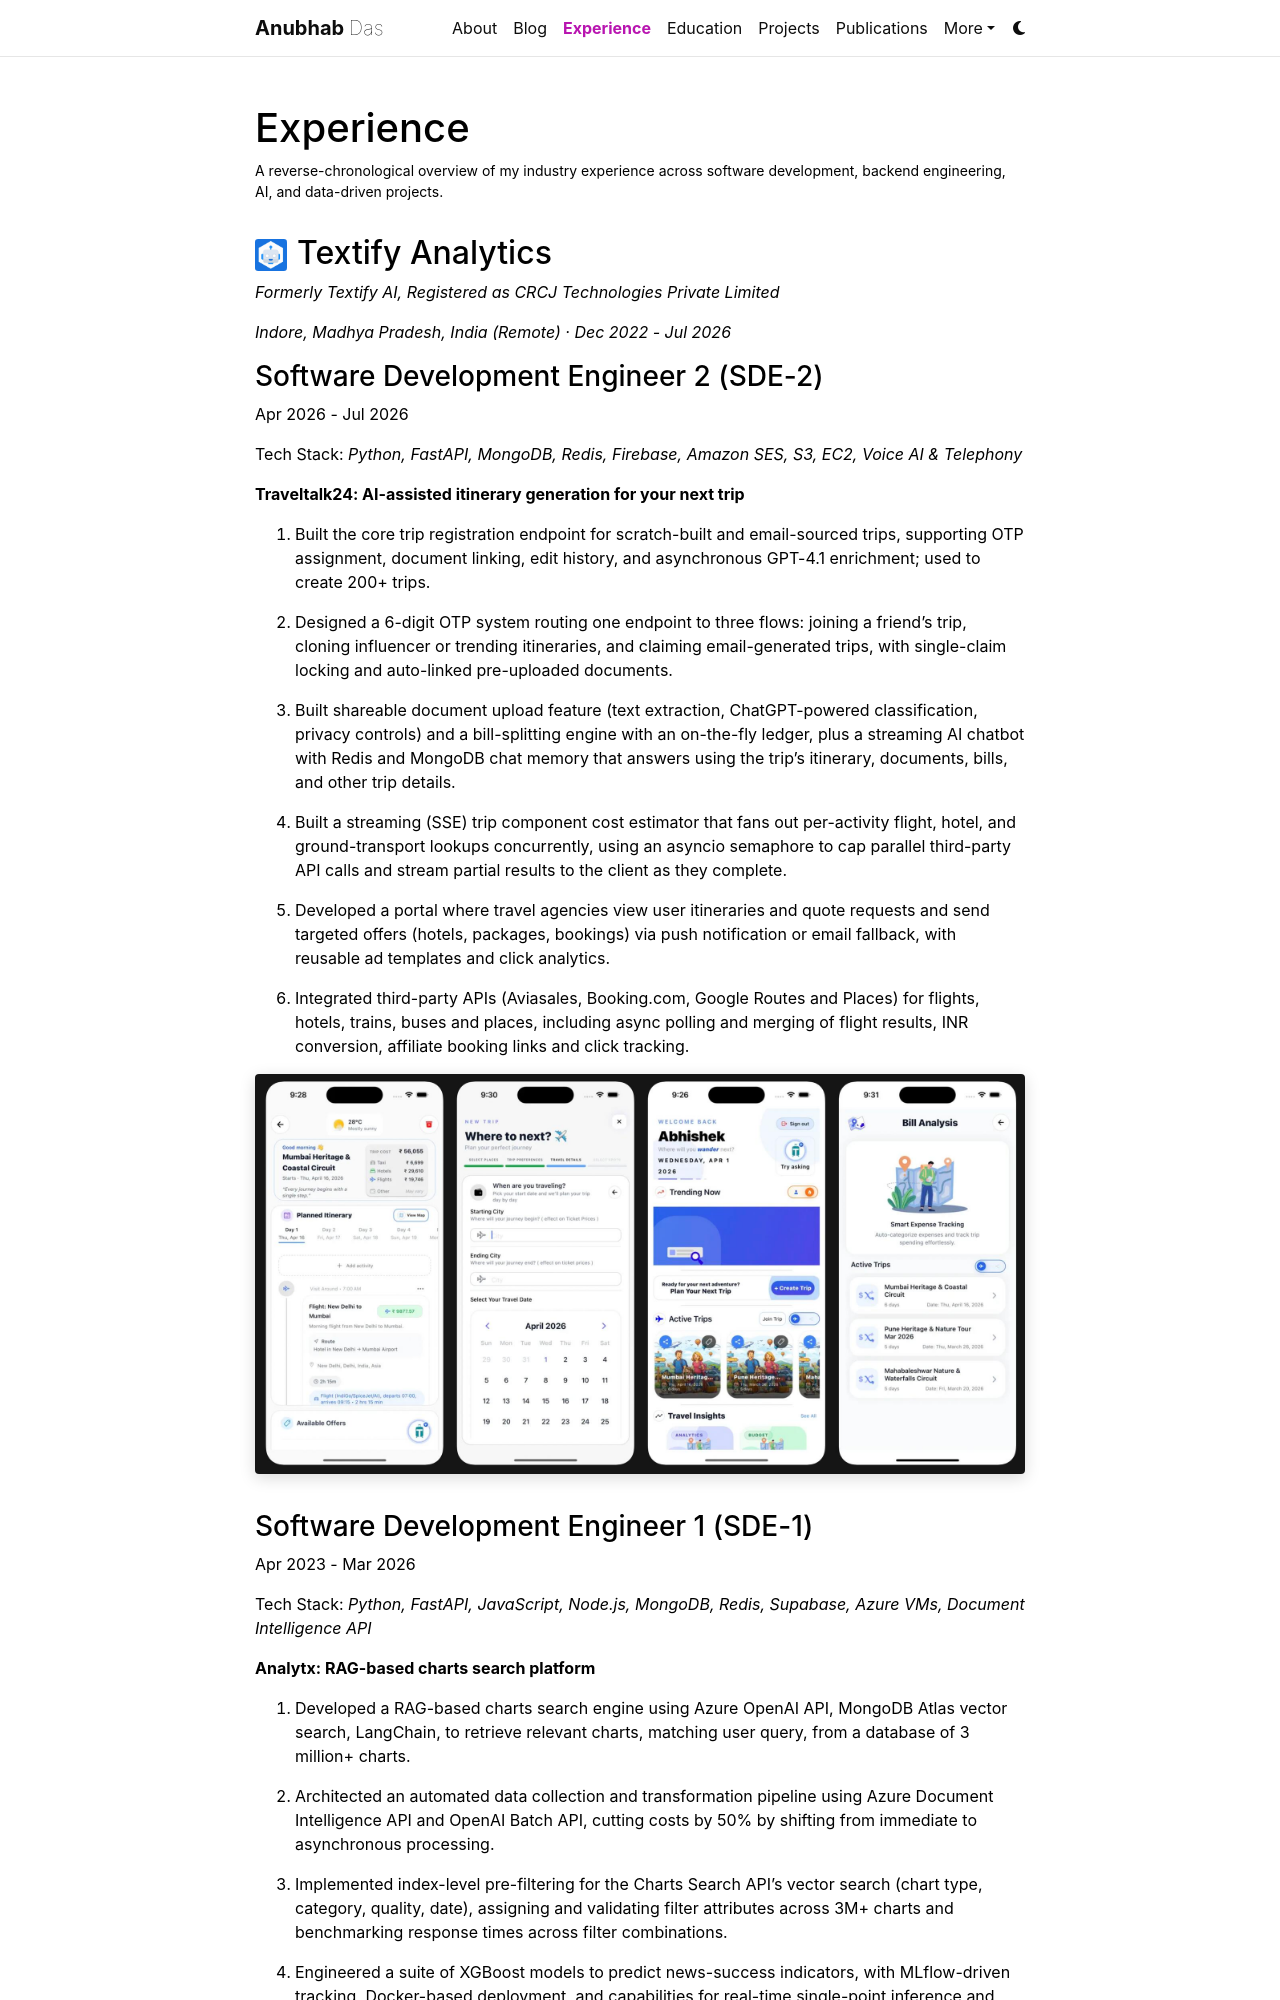

repository: anubhabdaserrr/anubhabdaserrr.github.io · page: experience/index.html · generator: jekyll

---
layout: page
permalink: /experience/
title: Experience
description: A reverse-chronological overview of my industry experience across software development, backend engineering, AI, and data-driven projects.
nav: true
nav_order: 1
---

<!-- For now, this page is assumed to be a static description of your courses. You can convert it to a collection similar to `_projects/` so that you can have a dedicated page for each course.

Organize your courses by years, topics, or universities, however you like! -->

## <img  src="../assets/img/textify.jpg"  alt="Textify Logo"  style="height: 1em; vertical-align: middle; border-radius: 10%; margin-right: 10px;"  />Textify Analytics

*Formerly Textify AI, Registered as CRCJ Technologies Private Limited*

*Indore, Madhya Pradesh, India (Remote) · Dec 2022 - Jul 2026*


### Software Development Engineer 2 (SDE-2)
Apr 2026 - Jul 2026

Tech Stack: *Python, FastAPI, MongoDB, Redis, Firebase, Amazon SES, S3, EC2, Voice AI & Telephony*

**Traveltalk24: AI-assisted itinerary generation for your next trip**

1. Built the core trip registration endpoint for scratch-built and email-sourced trips, supporting OTP assignment, document linking, edit history, and asynchronous GPT-4.1 enrichment; used to create 200+ trips.

2. Designed a 6-digit OTP system routing one endpoint to three flows: joining a friend's trip, cloning influencer or trending itineraries, and claiming email-generated trips, with single-claim locking and auto-linked pre-uploaded documents.

3. Built shareable document upload feature (text extraction, ChatGPT-powered classification, privacy controls) and a bill-splitting engine with an on-the-fly ledger, plus a streaming AI chatbot with Redis and MongoDB chat memory that answers using the trip's itinerary, documents, bills, and other trip details.

4. Built a streaming (SSE) trip component cost estimator that fans out per-activity flight, hotel, and ground-transport lookups concurrently, using an asyncio semaphore to cap parallel third-party API calls and stream partial results to the client as they complete.

5. Developed a portal where travel agencies view user itineraries and quote requests and send targeted offers (hotels, packages, bookings) via push notification or email fallback, with reusable ad templates and click analytics.

6. Integrated third-party APIs (Aviasales, Booking.com, Google Routes and Places) for flights, hotels, trains, buses and places, including async polling and merging of flight results, INR conversion, affiliate booking links and click tracking.


<img  src="../assets/img/tt24_ss.jpeg"  alt="tt24_ss"  style="max-width: 100%; height: auto; box-shadow: 0 4px 16px rgba(0, 0, 0, 0.15); border-radius: 4px; margin-bottom: 20px;">
